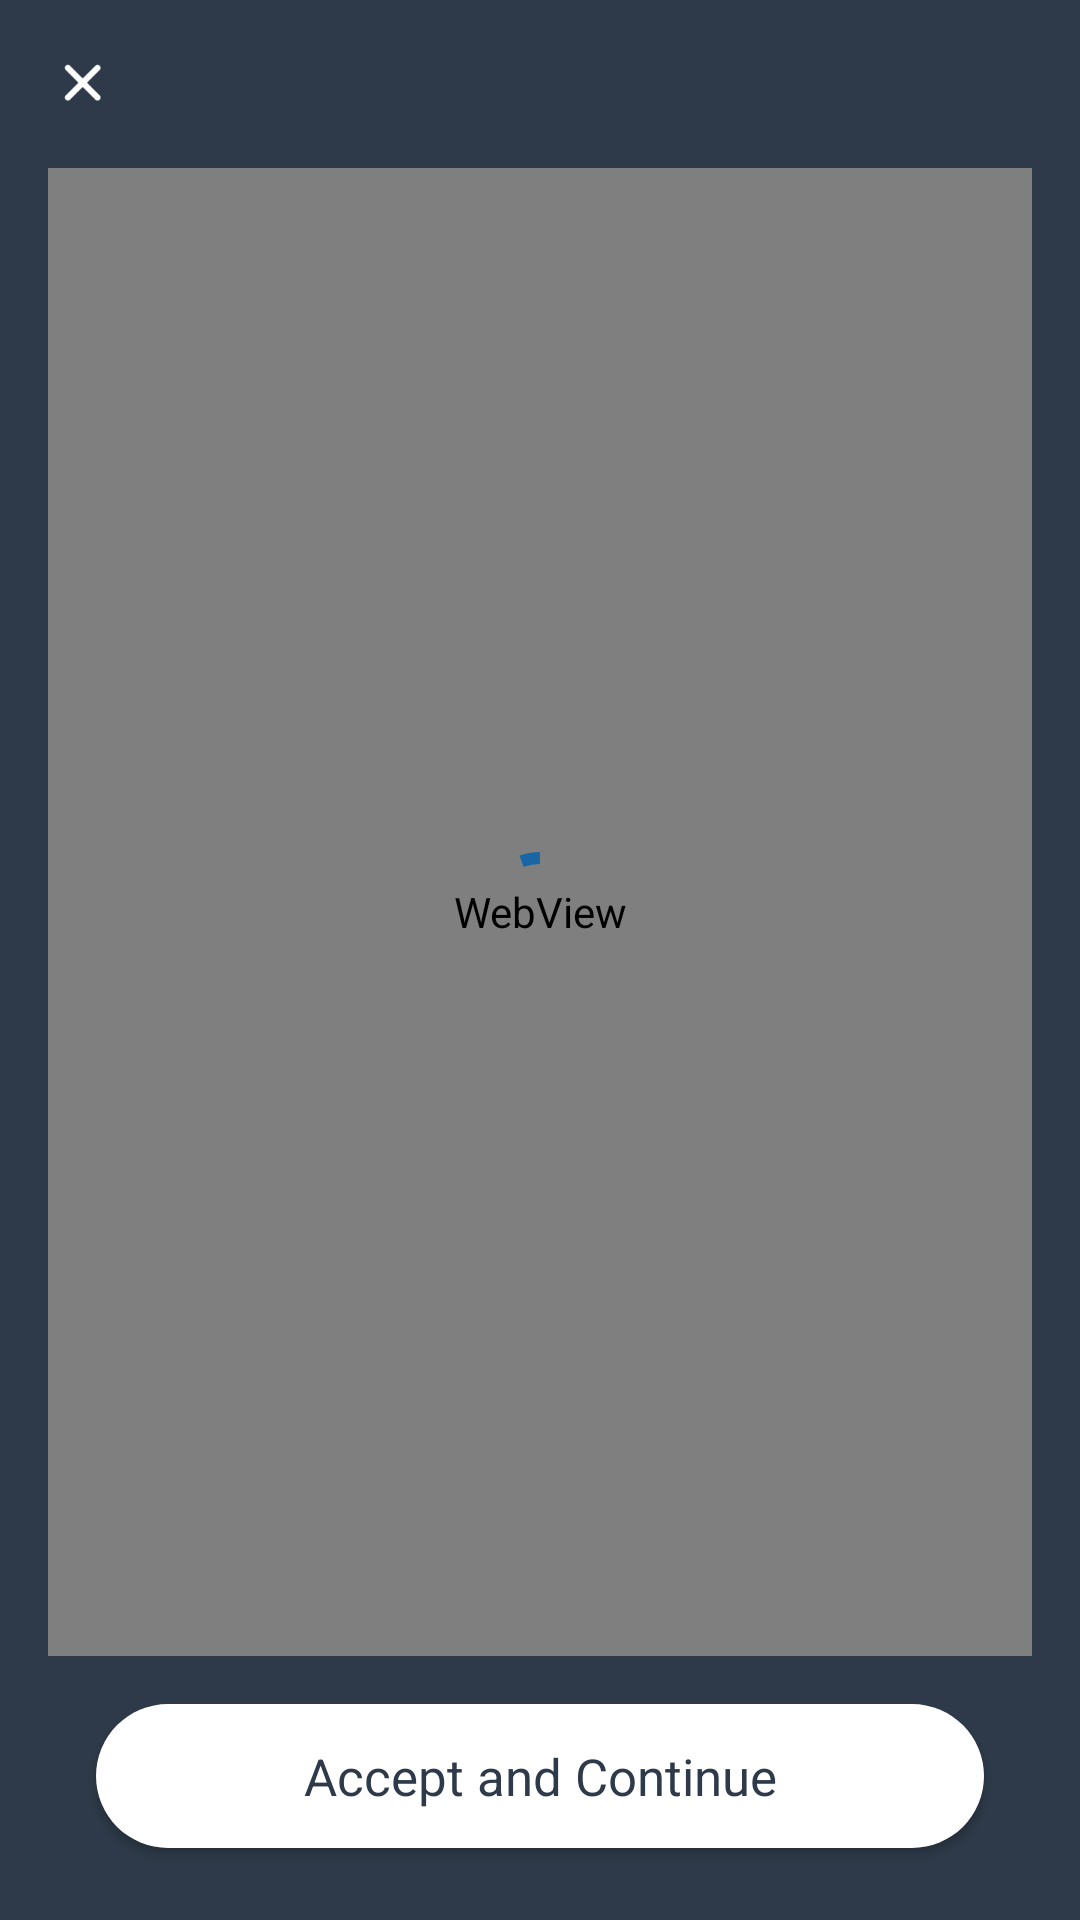

Write the Android layout XML for this screen, with the resource values it uses.
<!-- AndroidManifest.xml: application theme AppTheme -->
<!-- res/layout/fragment_tc.xml -->
<?xml version="1.0" encoding="utf-8"?>
<androidx.constraintlayout.widget.ConstraintLayout xmlns:android="http://schemas.android.com/apk/res/android"
    xmlns:app="http://schemas.android.com/apk/res-auto"
    android:layout_width="match_parent"
    android:layout_height="match_parent"
    android:background="?android:windowBackground">

    <androidx.appcompat.widget.Toolbar
        android:id="@+id/toolbar"
        android:layout_width="0dp"
        android:layout_height="wrap_content"
        app:layout_constraintEnd_toEndOf="parent"
        app:layout_constraintStart_toStartOf="parent"
        app:layout_constraintTop_toTopOf="parent"
        app:navigationIcon="@drawable/sci_icon_header_close" />

    <WebView
        android:id="@+id/webview"
        android:layout_width="0dp"
        android:layout_height="0dp"
        android:layout_marginStart="@dimen/space_l"
        android:layout_marginEnd="@dimen/space_l"
        android:layout_marginBottom="@dimen/space_l"
        app:layout_constraintBottom_toTopOf="@+id/btnAccept"
        app:layout_constraintEnd_toEndOf="parent"
        app:layout_constraintStart_toStartOf="parent"
        app:layout_constraintTop_toBottomOf="@+id/toolbar" />

    <com.google.android.material.progressindicator.CircularProgressIndicator
        android:id="@+id/progressIndicator"
        android:layout_width="wrap_content"
        android:layout_height="wrap_content"
        android:indeterminate="true"
        app:indicatorColor="@color/button_bg_dark_color"
        app:layout_constraintBottom_toBottomOf="@+id/webview"
        app:layout_constraintEnd_toEndOf="@id/webview"
        app:layout_constraintStart_toStartOf="@id/webview"
        app:layout_constraintTop_toTopOf="@+id/webview" />

    <Button
        android:id="@+id/btnAccept"
        style="@style/ButtonLight"
        android:layout_width="0dp"
        android:layout_height="wrap_content"
        android:layout_marginStart="@dimen/space_2xl"
        android:layout_marginEnd="@dimen/space_2xl"
        android:layout_marginBottom="@dimen/space_xl"
        android:text="@string/tc_btn_accept"
        app:layout_constraintBottom_toBottomOf="parent"
        app:layout_constraintEnd_toEndOf="parent"
        app:layout_constraintStart_toStartOf="parent" />

</androidx.constraintlayout.widget.ConstraintLayout>
<!-- resources referenced by this layout -->
<resources>
  <color name="button_bg_dark_color">#ff1966a4</color>
  <dimen name="space_2xl">32dp</dimen>
  <dimen name="space_l">16dp</dimen>
  <dimen name="space_xl">24dp</dimen>
  <!-- drawable sci_icon_header_close: png bitmap (drawable-xxxhdpi, 1697 bytes) -->
  <string name="tc_btn_accept">Accept and Continue</string>
  <style name="ButtonLight">
          <item name="android:background">@drawable/button_bg_light</item>
          <item name="android:textAllCaps">false</item>
          <item name="android:textColor">@color/text_color_on_light</item>
          <item name="android:textSize">17sp</item>
          <item name="fontFamily">@font/montserrat_medium</item>
      </style>
  <style name="AppTheme" parent="Theme.AppCompat.Light.NoActionBar">
  		<item name="android:navigationBarColor">@android:color/transparent</item>
  		<item name="android:statusBarColor">@android:color/transparent</item>
  		<item name="android:windowBackground">@color/bg_color</item>
  		<item name="fontFamily">@font/montserrat</item>
  
  		
  		<item name="colorControlHighlight">@color/white</item>
  
  		
  		<item name="android:textColorTertiary">@color/text_color_on_light</item>
  
  		
  		<item name="colorControlNormal">@color/white</item>
  
  		
  		<item name="colorControlActivated">@color/switch_activated</item>
  
  		<item name="bottomSheetDialogTheme">@style/AppBottomSheetDialog</item>
  	</style>
  <!-- drawable button_bg_light (drawable) -->
  <?xml version="1.0" encoding="utf-8"?>
  <ripple xmlns:android="http://schemas.android.com/apk/res/android"
      android:color="@color/ripple_color_on_light">
  
      <item android:id="@android:id/mask">
          <shape android:shape="rectangle">
              <corners android:radius="48dp" />
              <solid android:color="#ffffffff" />
          </shape>
      </item>
  
      <item>
          <shape android:shape="rectangle">
              <corners android:radius="48dp" />
              <solid android:color="@color/button_bg_light" />
          </shape>
      </item>
  
  </ripple>
  <color name="text_color_on_light">#2E3A49</color>
  <color name="bg_color">#2E3A49</color>
  <color name="white">#ffffffff</color>
  <color name="switch_activated">#ff1966a4</color>
  <style name="AppBottomSheetDialog" parent="Theme.Design.Light.BottomSheetDialog">
  		
  		<item name="android:textColorTertiary">@color/text_color_on_light</item>
  
  		
  		<item name="colorControlActivated">@color/switch_activated</item>
  	</style>
  <color name="ripple_color_on_light">#40aaaaaa</color>
</resources>
